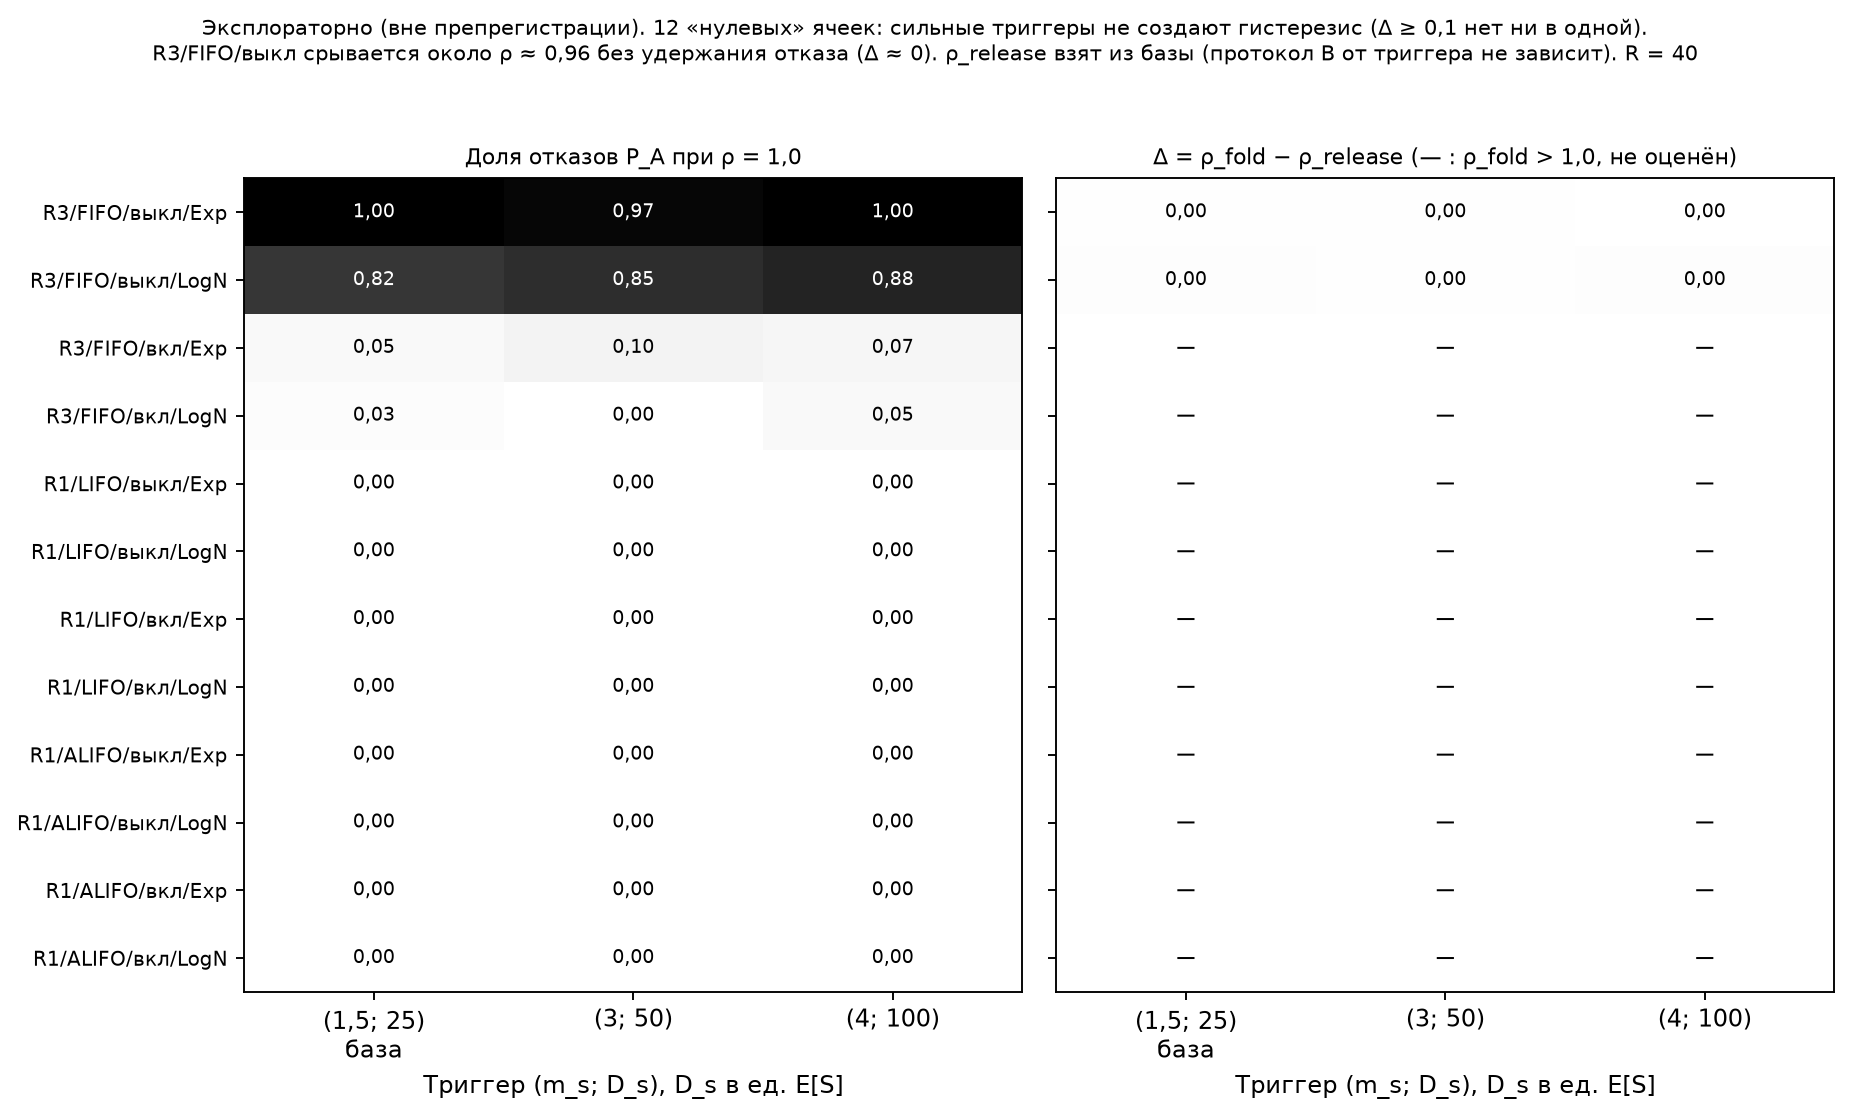

The table this chart was drawn from, first rows:
R, Q, D, S, trig_mult, trig_len, reps, source, fold, fold_lo, fold_hi, fold_cens, rel, rel_lo, rel_hi, rel_cens, delta, d_lo, d_hi, N1, N2, class, P_A_max, rho_at_P_A_max
R3, FIFO, off, Exp, 1.5, 25.0, 40, results/raw (база, реплики < 40), 0.9603, 0.9566, 0.9639, none, 0.959, 0.9552, 0.9629, none, 0.001329, -0.003985, 0.006302, False, False, нет гистерезиса, 1.0, 1.0
R3, FIFO, off, Exp, 3.0, 50.0, 40, results/explor (x_trg), 0.9602, 0.9565, 0.9638, none, 0.959, 0.9552, 0.9629, none, 0.001207, -0.004396, 0.006429, False, False, нет гистерезиса, 0.975, 1.0
R3, FIFO, off, Exp, 4.0, 100.0, 40, results/explor (x_trg), 0.9544, 0.951, 0.9578, none, 0.959, 0.9552, 0.9629, none, -0.004591, -0.009817, 0.0005549, False, False, нет гистерезиса, 1.0, 1.0
R3, FIFO, off, LogN, 1.5, 25.0, 40, results/raw (база, реплики < 40), 0.9563, 0.9508, 0.9621, none, 0.9539, 0.9487, 0.9594, none, 0.00244, -0.005328, 0.01003, False, False, нет гистерезиса, 0.85, 0.99
R3, FIFO, off, LogN, 3.0, 50.0, 40, results/explor (x_trg), 0.9554, 0.9503, 0.9608, none, 0.9539, 0.9487, 0.9594, none, 0.001569, -0.0057, 0.00891, False, False, нет гистерезиса, 0.85, 1.0
R3, FIFO, off, LogN, 4.0, 100.0, 40, results/explor (x_trg), 0.9577, 0.9524, 0.9635, none, 0.9539, 0.9487, 0.9594, none, 0.003822, -0.003632, 0.01132, False, False, нет гистерезиса, 0.875, 1.0
R3, FIFO, on, Exp, 1.5, 25.0, 40, results/raw (база, реплики < 40), 1.0, 1.0, 1.0, right, 1.0, 1.0, 1.0, right, 0.0, 0.0, 0.0, False, False, A не отказывает до ρ = 1, 0.05, 1.0
R3, FIFO, on, Exp, 3.0, 50.0, 40, results/explor (x_trg), 1.0, 1.0, 1.0, right, 1.0, 1.0, 1.0, right, 0.0, 0.0, 0.0, False, False, A не отказывает до ρ = 1, 0.1, 1.0
R3, FIFO, on, Exp, 4.0, 100.0, 40, results/explor (x_trg), 1.0, 1.0, 1.0, right, 1.0, 1.0, 1.0, right, 0.0, 0.0, 0.0, False, False, A не отказывает до ρ = 1, 0.075, 1.0
R3, FIFO, on, LogN, 1.5, 25.0, 40, results/raw (база, реплики < 40), 1.0, 1.0, 1.0, right, 1.0, 1.0, 1.0, right, 0.0, 0.0, 0.0, False, False, A не отказывает до ρ = 1, 0.025, 1.0
R3, FIFO, on, LogN, 3.0, 50.0, 40, results/explor (x_trg), 1.0, 1.0, 1.0, right, 1.0, 1.0, 1.0, right, 0.0, 0.0, 0.0, False, False, A не отказывает до ρ = 1, 0.0, 0.2
R3, FIFO, on, LogN, 4.0, 100.0, 40, results/explor (x_trg), 1.0, 1.0, 1.0, right, 1.0, 1.0, 1.0, right, 0.0, 0.0, 0.0, False, False, A не отказывает до ρ = 1, 0.05, 1.0
R1, LIFO, off, Exp, 1.5, 25.0, 40, results/raw (база, реплики < 40), 1.0, 1.0, 1.0, right, 1.0, 1.0, 1.0, right, 0.0, 0.0, 0.0, False, False, A не отказывает до ρ = 1, 0.0, 0.2
R1, LIFO, off, Exp, 3.0, 50.0, 40, results/explor (x_trg), 1.0, 1.0, 1.0, right, 1.0, 1.0, 1.0, right, 0.0, 0.0, 0.0, False, False, A не отказывает до ρ = 1, 0.0, 0.2
R1, LIFO, off, Exp, 4.0, 100.0, 40, results/explor (x_trg), 1.0, 1.0, 1.0, right, 1.0, 1.0, 1.0, right, 0.0, 0.0, 0.0, False, False, A не отказывает до ρ = 1, 0.0, 0.2
R1, LIFO, off, LogN, 1.5, 25.0, 40, results/raw (база, реплики < 40), 1.0, 1.0, 1.0, right, 1.0, 1.0, 1.0, right, 0.0, 0.0, 0.0, False, False, A не отказывает до ρ = 1, 0.0, 0.2
R1, LIFO, off, LogN, 3.0, 50.0, 40, results/explor (x_trg), 1.0, 1.0, 1.0, right, 1.0, 1.0, 1.0, right, 0.0, 0.0, 0.0, False, False, A не отказывает до ρ = 1, 0.0, 0.2
R1, LIFO, off, LogN, 4.0, 100.0, 40, results/explor (x_trg), 1.0, 1.0, 1.0, right, 1.0, 1.0, 1.0, right, 0.0, 0.0, 0.0, False, False, A не отказывает до ρ = 1, 0.0, 0.2
R1, LIFO, on, Exp, 1.5, 25.0, 40, results/raw (база, реплики < 40), 1.0, 1.0, 1.0, right, 1.0, 1.0, 1.0, right, 0.0, 0.0, 0.0, False, False, A не отказывает до ρ = 1, 0.0, 0.2
R1, LIFO, on, Exp, 3.0, 50.0, 40, results/explor (x_trg), 1.0, 1.0, 1.0, right, 1.0, 1.0, 1.0, right, 0.0, 0.0, 0.0, False, False, A не отказывает до ρ = 1, 0.0, 0.2
R1, LIFO, on, Exp, 4.0, 100.0, 40, results/explor (x_trg), 1.0, 1.0, 1.0, right, 1.0, 1.0, 1.0, right, 0.0, 0.0, 0.0, False, False, A не отказывает до ρ = 1, 0.0, 0.2
R1, LIFO, on, LogN, 1.5, 25.0, 40, results/raw (база, реплики < 40), 1.0, 1.0, 1.0, right, 1.0, 1.0, 1.0, right, 0.0, 0.0, 0.0, False, False, A не отказывает до ρ = 1, 0.0, 0.2
R1, LIFO, on, LogN, 3.0, 50.0, 40, results/explor (x_trg), 1.0, 1.0, 1.0, right, 1.0, 1.0, 1.0, right, 0.0, 0.0, 0.0, False, False, A не отказывает до ρ = 1, 0.0, 0.2
R1, LIFO, on, LogN, 4.0, 100.0, 40, results/explor (x_trg), 1.0, 1.0, 1.0, right, 1.0, 1.0, 1.0, right, 0.0, 0.0, 0.0, False, False, A не отказывает до ρ = 1, 0.0, 0.2
R1, ALIFO, off, Exp, 1.5, 25.0, 40, results/raw (база, реплики < 40), 1.0, 1.0, 1.0, right, 1.0, 1.0, 1.0, right, 0.0, 0.0, 0.0, False, False, A не отказывает до ρ = 1, 0.0, 0.2
R1, ALIFO, off, Exp, 3.0, 50.0, 40, results/explor (x_trg), 1.0, 1.0, 1.0, right, 1.0, 1.0, 1.0, right, 0.0, 0.0, 0.0, False, False, A не отказывает до ρ = 1, 0.0, 0.2
R1, ALIFO, off, Exp, 4.0, 100.0, 40, results/explor (x_trg), 1.0, 1.0, 1.0, right, 1.0, 1.0, 1.0, right, 0.0, 0.0, 0.0, False, False, A не отказывает до ρ = 1, 0.0, 0.2
R1, ALIFO, off, LogN, 1.5, 25.0, 40, results/raw (база, реплики < 40), 1.0, 1.0, 1.0, right, 1.0, 1.0, 1.0, right, 0.0, 0.0, 0.0, False, False, A не отказывает до ρ = 1, 0.0, 0.2
R1, ALIFO, off, LogN, 3.0, 50.0, 40, results/explor (x_trg), 1.0, 1.0, 1.0, right, 1.0, 1.0, 1.0, right, 0.0, 0.0, 0.0, False, False, A не отказывает до ρ = 1, 0.0, 0.2
R1, ALIFO, off, LogN, 4.0, 100.0, 40, results/explor (x_trg), 1.0, 1.0, 1.0, right, 1.0, 1.0, 1.0, right, 0.0, 0.0, 0.0, False, False, A не отказывает до ρ = 1, 0.0, 0.2
R1, ALIFO, on, Exp, 1.5, 25.0, 40, results/raw (база, реплики < 40), 1.0, 1.0, 1.0, right, 1.0, 1.0, 1.0, right, 0.0, 0.0, 0.0, False, False, A не отказывает до ρ = 1, 0.0, 0.2
R1, ALIFO, on, Exp, 3.0, 50.0, 40, results/explor (x_trg), 1.0, 1.0, 1.0, right, 1.0, 1.0, 1.0, right, 0.0, 0.0, 0.0, False, False, A не отказывает до ρ = 1, 0.0, 0.2
R1, ALIFO, on, Exp, 4.0, 100.0, 40, results/explor (x_trg), 1.0, 1.0, 1.0, right, 1.0, 1.0, 1.0, right, 0.0, 0.0, 0.0, False, False, A не отказывает до ρ = 1, 0.0, 0.2
R1, ALIFO, on, LogN, 1.5, 25.0, 40, results/raw (база, реплики < 40), 1.0, 1.0, 1.0, right, 1.0, 1.0, 1.0, right, 0.0, 0.0, 0.0, False, False, A не отказывает до ρ = 1, 0.0, 0.2
R1, ALIFO, on, LogN, 3.0, 50.0, 40, results/explor (x_trg), 1.0, 1.0, 1.0, right, 1.0, 1.0, 1.0, right, 0.0, 0.0, 0.0, False, False, A не отказывает до ρ = 1, 0.0, 0.2
R1, ALIFO, on, LogN, 4.0, 100.0, 40, results/explor (x_trg), 1.0, 1.0, 1.0, right, 1.0, 1.0, 1.0, right, 0.0, 0.0, 0.0, False, False, A не отказывает до ρ = 1, 0.0, 0.2
